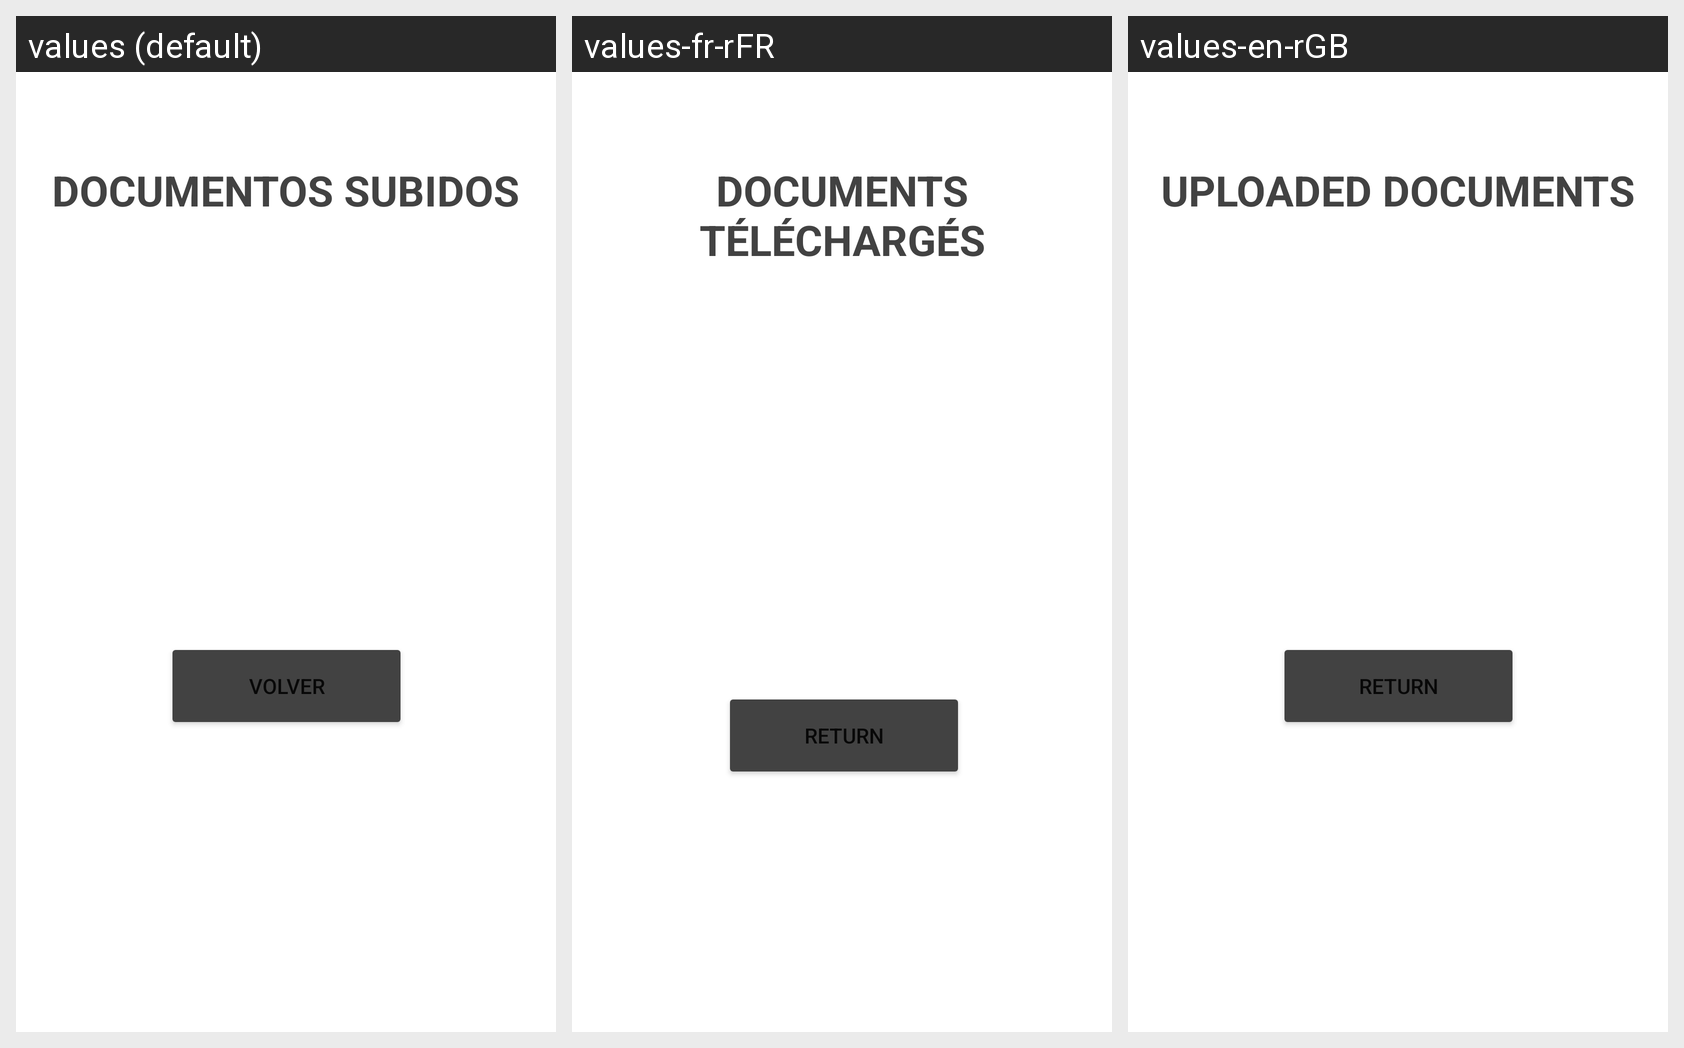

For this localized Android screen grid, give each drawn string resource with its value in every locale shown.
Android screen res/layout/activity_documentos_subidos.xml rendered under 3 locales, left to right: values (default), values-fr-rFR, values-en-rGB. Device: Nexus 5 (rendered at 1080×1920; each locale shown at half size, 540×960, under a caption strip naming it); theme Theme.H91.
Strings drawn on this screen, with the default value and each locale's value (text and hints the layout hard-codes, and strings that could not be matched under every locale, appear in the picture but are not listed):

documentos_subidos2
  values: DOCUMENTOS SUBIDOS
  values-fr-rFR: DOCUMENTS TÉLÉCHARGÉS
  values-en-rGB: UPLOADED DOCUMENTS

volver
  values: volver
  values-fr-rFR: return
  values-en-rGB: return
